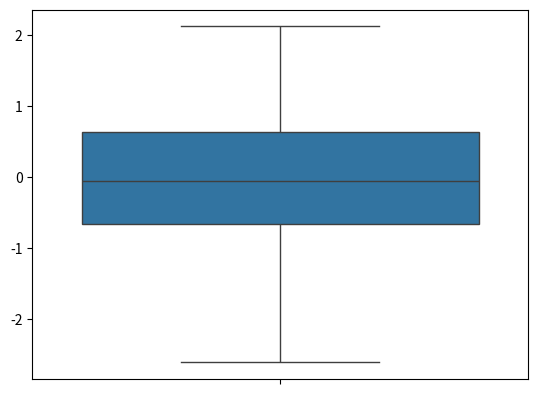

Here is the Python script that generated this plot:
import numpy as np
import pandas as pd
from numpy.random import randn
from scipy import stats
import matplotlib as mpl 
import matplotlib.pyplot as plt 
import seaborn as sns 

ds1 = randn(80)
#sns.boxplot(ds1, orient='v').get_figure().savefig('box1.png')
sns.boxplot(ds1,whis=np.inf).get_figure().savefig('box2.png')
